Image classification data set "images" (Samouil16/Speech_Pathology_Classification on GitHub). Class labels (4): high, low, medium, very low.

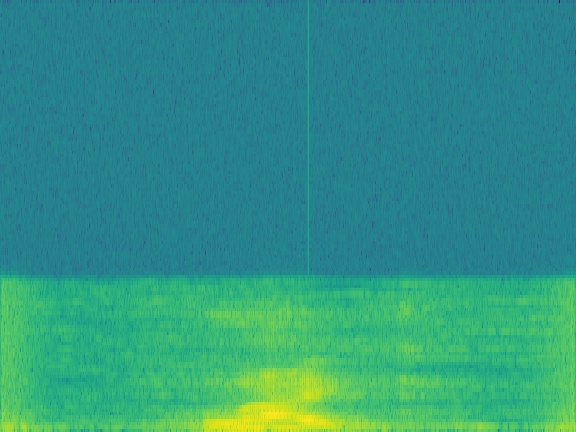
Label: medium

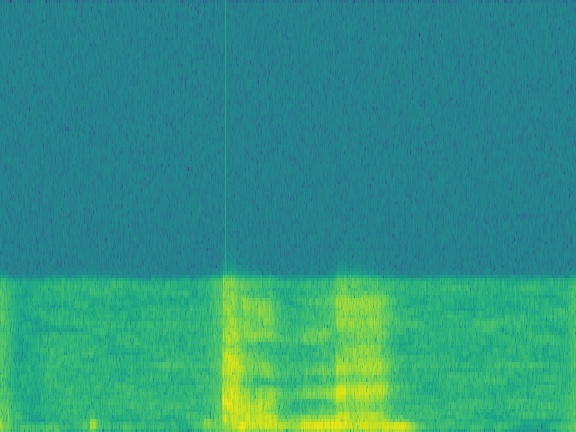
Label: low

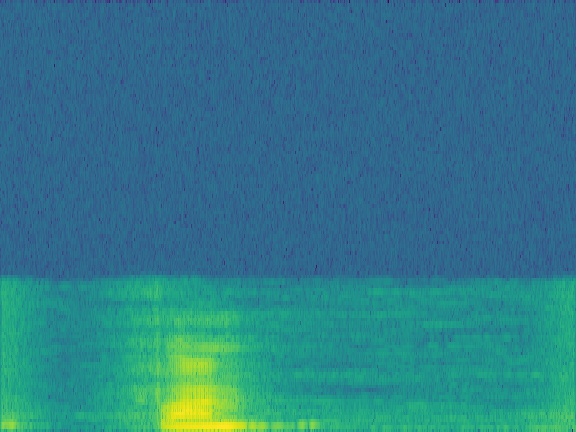
Label: high

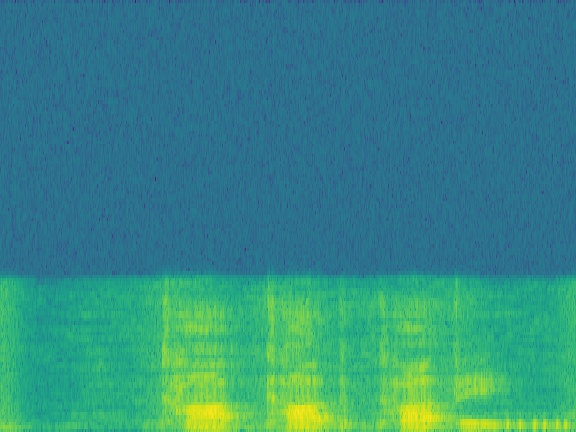
Label: medium

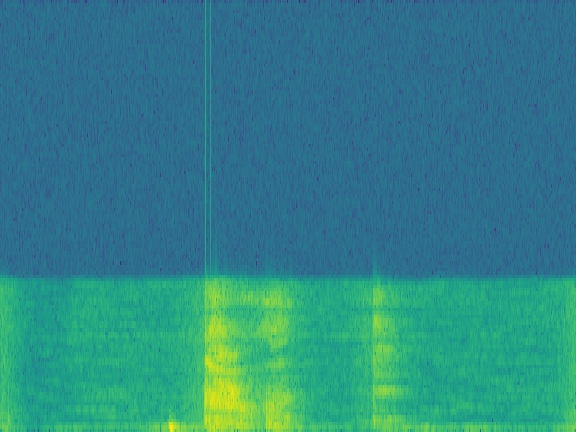
Label: low

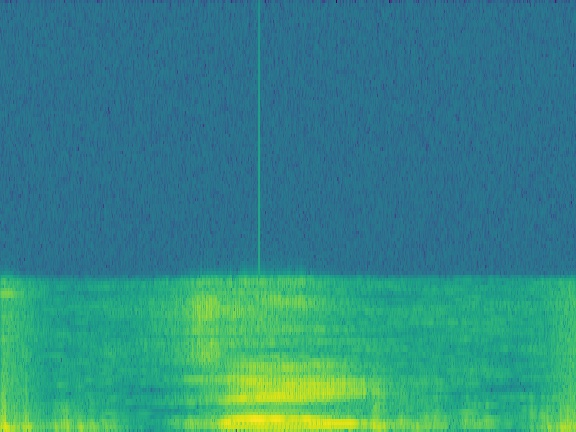
Label: medium
